Run: headless pygame with SDL's dummy video driver; simulated clock (each Clock.tick advances the game by its frame time, no real sleeping); random seed 0; keys injected as events and as key.get_pressed() state; mouse plan: one left click at the window centre at the start of phase 2, then a move to the lower-right quarter at the start of phase 3.
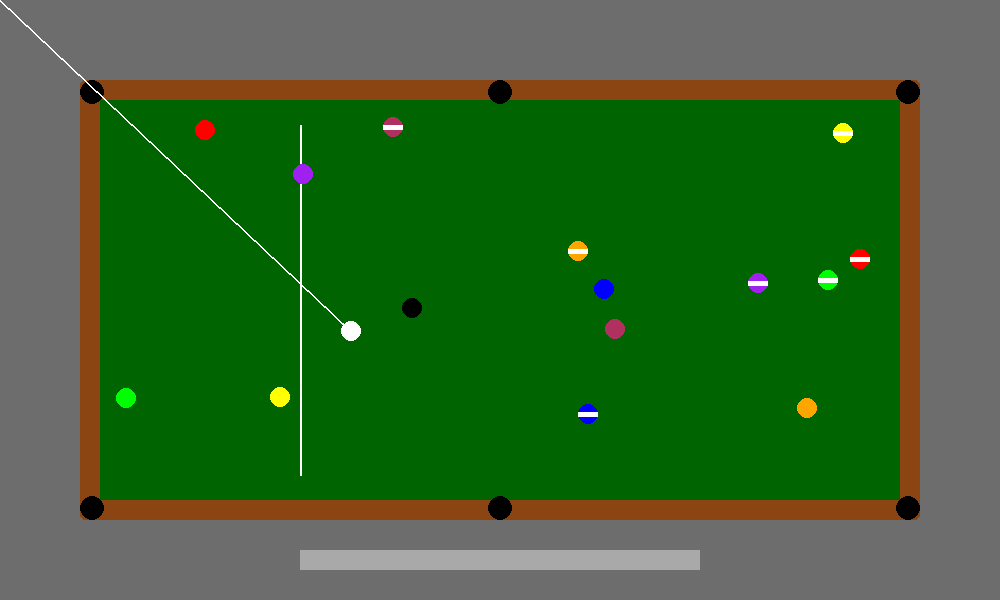
Frame 1 of 4 · flips 1–60 · no input
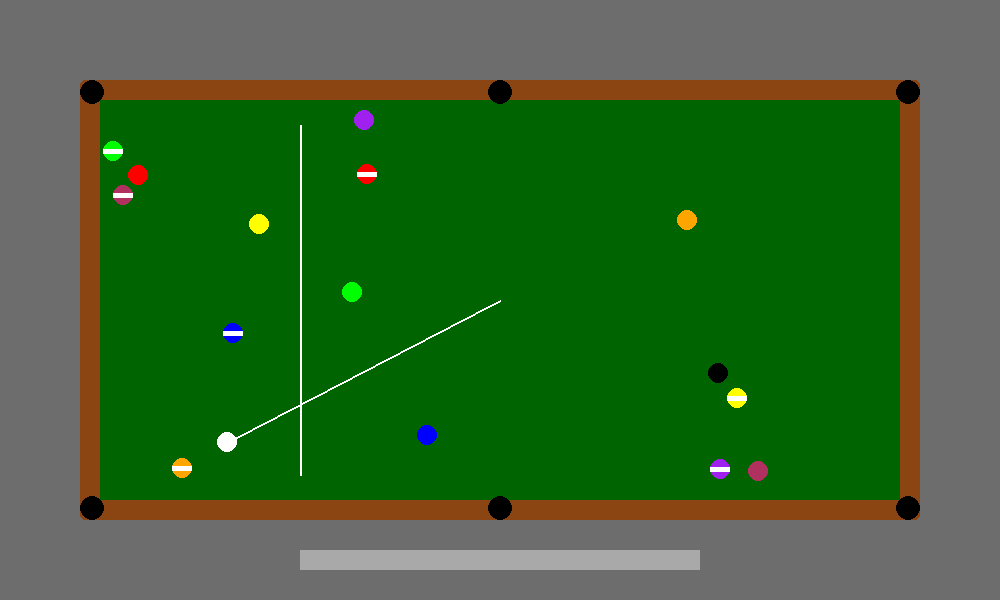
Frame 2 of 4 · flips 61–180 · clicked the window centre · tapped SPACE, RETURN · held RIGHT (→), D
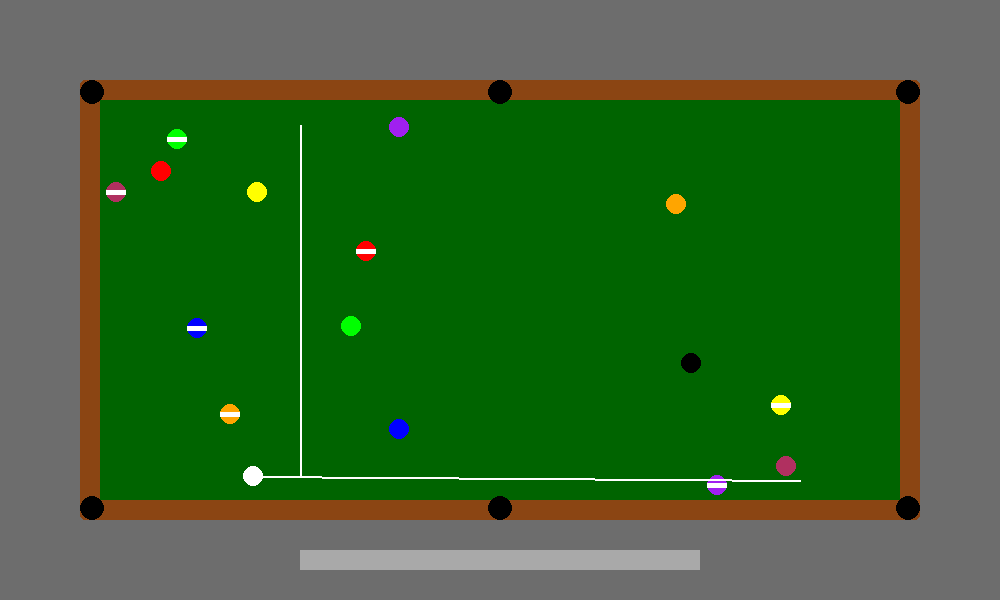
Frame 3 of 4 · flips 181–300 · moved the mouse to the lower-right quarter · held DOWN (↓), S
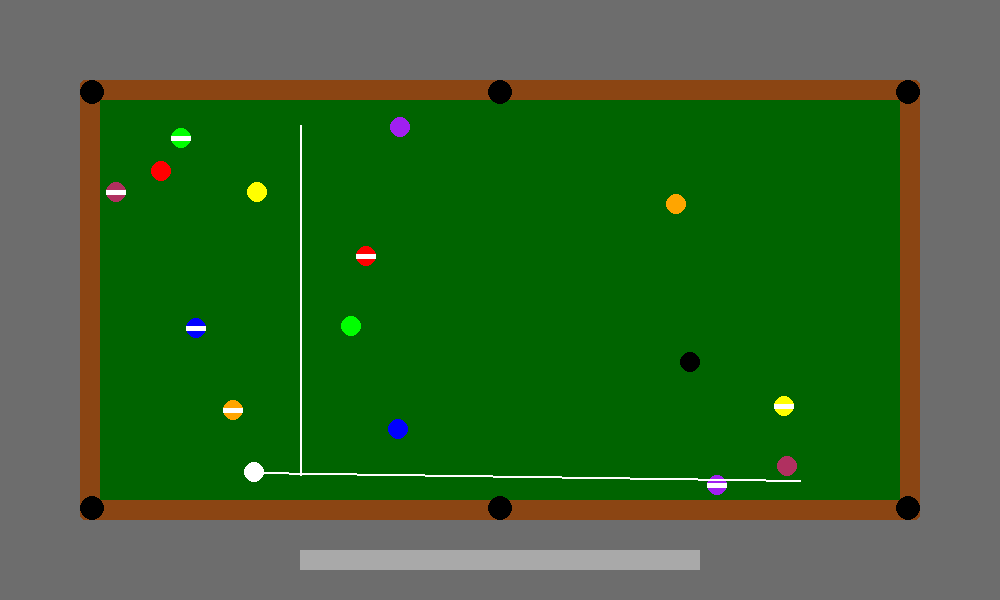
Frame 4 of 4 · flips 301–420 · held LEFT (←), A, UP (↑), W

The pygame program that drew these frames:

import math
import pygame

pygame.init()
screen = pygame.display.set_mode((1000, 600))
pygame.display.set_caption("AI Pool")
clock = pygame.time.Clock()
running = True

# background colors
FELT_GREEN = (0, 100, 0)
RAIL_BROWN = (139, 69, 19)
ROOM_GREY = (109, 109, 109)
TABLE_WIDTH = 800
TABLE_HEIGHT = 400
RAIL_WIDTH = 20

# ball stuff
FRICTION = 0.98  
BALL_RADIUS = 10
pool_balls = [
    {"number": None, "color": "White", "type": "Cue", "position": (0, 0), "velocity": (0, 0)},  # Cue ball
    # Rack order: apex, then rows of 2, 3, 4, and 5 balls.
    # The 8-ball is centered and the two back corners are different types.
    {"number": 11, "color": "Red", "type": "Stripe", "position": (0, 0), "velocity": (40, 0)},
    {"number": 2, "color": "Blue", "type": "Solid", "position": (0, 0), "velocity": (0, 40)},
    {"number": 13, "color": "Orange", "type": "Stripe", "position": (0, 0), "velocity": (0, 0)},
    {"number": 3, "color": "Red", "type": "Solid", "position": (0, 0), "velocity": (40, 40)},
    {"number": 8, "color": "Black", "type": "8-Ball", "position": (0, 0), "velocity": (0, 0)},
    {"number": 15, "color": "Maroon", "type": "Stripe", "position": (0, 0), "velocity": (0, 0)},
    {"number": 6, "color": "Green", "type": "Solid", "position": (0, 0), "velocity": (0, 0)},
    {"number": 7, "color": "Maroon", "type": "Solid", "position": (0, 0), "velocity": (40, 0)},
    {"number": 9, "color": "Yellow", "type": "Stripe", "position": (0, 0), "velocity": (0, 0)},
    {"number": 1, "color": "Yellow", "type": "Solid", "position": (0, 0), "velocity": (40, 80)},
    {"number": 10, "color": "Blue", "type": "Stripe", "position": (0, 0), "velocity": (20, 50)},
    {"number": 12, "color": "Purple", "type": "Stripe", "position": (0, 0), "velocity": (0, 0)},
    {"number": 4, "color": "Purple", "type": "Solid", "position": (0, 0), "velocity": (10, 50)},
    {"number": 14, "color": "Green", "type": "Stripe", "position": (0, 0), "velocity": (0, 0)},
    {"number": 5, "color": "Orange", "type": "Solid", "position": (0, 0), "velocity": (0, 0)},
]

# Define drawing function for the room and table
def draw_room_and_table():
    # Draw the room
    screen.fill(ROOM_GREY)

    # Prepare table cords
    table_x = screen.get_width() // 2 - TABLE_WIDTH // 2
    table_y = screen.get_height() // 2 - TABLE_HEIGHT // 2

    # Draw the rails
    pygame.draw.rect(screen, RAIL_BROWN, (table_x - RAIL_WIDTH, table_y - RAIL_WIDTH, TABLE_WIDTH + 2 * RAIL_WIDTH, TABLE_HEIGHT + 2 * RAIL_WIDTH), border_radius=5)

    # Draw the pool table
    pygame.draw.rect(screen, FELT_GREEN, (table_x, table_y, TABLE_WIDTH, TABLE_HEIGHT))

    # Draw the pockets
    pocket_radius = 12
    pocket_offset = 8
    pocket_positions = [
        (table_x - pocket_offset, table_y - pocket_offset),  # Top-left
        (table_x + TABLE_WIDTH // 2, table_y - pocket_offset),  # Top-center
        (table_x + TABLE_WIDTH + pocket_offset, table_y - pocket_offset),  # Top-right
        (table_x - pocket_offset, table_y + TABLE_HEIGHT + pocket_offset),  # Bottom-left
        (table_x + TABLE_WIDTH // 2, table_y + TABLE_HEIGHT + pocket_offset),  # Bottom-center
        (table_x + TABLE_WIDTH + pocket_offset, table_y + TABLE_HEIGHT + pocket_offset)  # Bottom-right
    ]

    for pos in pocket_positions:
        pygame.draw.circle(screen, (0, 0, 0), pos, pocket_radius)

    # Draw the head string
    head_string_x = table_x + TABLE_WIDTH // 4
    pygame.draw.line(screen, (255, 255, 255), (head_string_x, table_y + 25), (head_string_x, table_y + TABLE_HEIGHT - 25), 2)

def draw_ball(ball):
    # Draw a single ball based on its type and color
    x, y = ball["position"]
    if ball["type"] == "Solid":
        pygame.draw.circle(screen, ball["color"], (x, y), BALL_RADIUS)
    elif ball["type"] == "Stripe":
        pygame.draw.circle(screen, ball["color"], (x, y), BALL_RADIUS)
        pygame.draw.rect(screen, (255, 255, 255), (x - BALL_RADIUS, y - BALL_RADIUS // 4, 2 * BALL_RADIUS, BALL_RADIUS // 2))
    elif ball["type"] == "8-Ball":
        pygame.draw.circle(screen, (0, 0, 0), (x, y), BALL_RADIUS)
    elif ball["type"] == "Cue":
        pygame.draw.circle(screen, (255, 255, 255), (x, y), BALL_RADIUS)

def initial_ball_positions():
    # Set the initial positions of the cue ball and object balls.
    table_x = screen.get_width() // 2 - TABLE_WIDTH // 2
    table_y = screen.get_height() // 2 - TABLE_HEIGHT // 2

    cue_ball_x = table_x + TABLE_WIDTH // 4 - BALL_RADIUS
    cue_ball_y = table_y + TABLE_HEIGHT // 2
    pool_balls[0]["position"] = (cue_ball_x, cue_ball_y)

    rack_x = table_x + (3 * TABLE_WIDTH) // 4
    rack_y = table_y + TABLE_HEIGHT // 2
    row_spacing = BALL_RADIUS * 2
    column_spacing = int(row_spacing * 0.866)

    ball_index = 1
    for row in range(5):
        ball_x = rack_x + row * column_spacing
        ball_y = rack_y - row * row_spacing // 2
        for col in range(row + 1):
            pool_balls[ball_index]["position"] = (ball_x, ball_y + col * row_spacing)
            ball_index += 1

def draw_balls():
    for ball in pool_balls:
        draw_ball(ball)

def draw_hit_power_bar(power):
    bar_width = 400
    bar_height = 20
    bar_x = screen.get_width() // 2 - bar_width // 2
    bar_y = screen.get_height() - 50

    # Draw the background of the power bar
    pygame.draw.rect(screen, (169, 169, 169), (bar_x, bar_y, bar_width, bar_height))

    # Draw the filled portion of the power bar based on the current power level
    filled_width = int(bar_width * power)
    pygame.draw.rect(screen, (0, 255, 0), (bar_x, bar_y, filled_width, bar_height))

def draw_que_ball_aim_line(mode="normal", x = 0, y = 0):
    cue_ball = pool_balls[0]
    cue_ball_x, cue_ball_y = cue_ball["position"]
    
    if mode == "normal":
        end_x, end_y = pygame.mouse.get_pos()
    elif mode == "AI": # let AI pick the target position
        end_x, end_y = x, y

    # Draw a line from the cue ball to the mouse position
    pygame.draw.line(screen, (255, 255, 255), (cue_ball_x, cue_ball_y), (end_x, end_y), 2)

def decrease_balls_velocity(friction=FRICTION):
    for ball in pool_balls:
        vx, vy = ball["velocity"]
        ball["velocity"] = (vx * friction, vy * friction)

def future_ball_pos(ball, step=1):
    # step = what fraction of the velocity to move by (e.g. 0.25 = a quarter of a frame)
    x, y = ball["position"]
    vx, vy = ball["velocity"]
    return x + vx * step, y + vy * step

def check_ball_collision(ball1, ball2):
    # Balls are already moved, so we just check if they overlap RIGHT NOW.
    x1, y1 = ball1["position"]
    x2, y2 = ball2["position"]
    distance_squared = (x2 - x1) ** 2 + (y2 - y1) ** 2
    return distance_squared < (BALL_RADIUS * 2) ** 2

def resolve_ball_collision(ball1, ball2):
    x1, y1 = ball1["position"]
    x2, y2 = ball2["position"]
    vx1, vy1 = ball1["velocity"]
    vx2, vy2 = ball2["velocity"]

    # 1. The normal: unit vector pointing from ball1's center to ball2's center
    dx = x2 - x1
    dy = y2 - y1
    distance = (dx ** 2 + dy ** 2) ** 0.5
    if distance == 0:
        return  # exactly on top of each other, no direction to push, skip
    nx = dx / distance
    ny = dy / distance

    # 2. Push them apart so they just touch (each moves half the overlap)
    overlap = BALL_RADIUS * 2 - distance
    x1 -= nx * overlap / 2
    y1 -= ny * overlap / 2
    x2 += nx * overlap / 2
    y2 += ny * overlap / 2
    ball1["position"] = (x1, y1)
    ball2["position"] = (x2, y2)

    # 3. How fast are they approaching each other along the normal? (dot product)
    approach_speed = (vx1 - vx2) * nx + (vy1 - vy2) * ny
    if approach_speed <= 0:
        return  # already moving apart, don't bounce again

    # 4. Swap the velocity along the normal (equal mass, elastic collision)
    vx1 -= approach_speed * nx
    vy1 -= approach_speed * ny
    vx2 += approach_speed * nx
    vy2 += approach_speed * ny
    ball1["velocity"] = (vx1, vy1)
    ball2["velocity"] = (vx2, vy2)

def check_wall_collision(ball, step=1):
    x, y = ball["position"]
    vx, vy = ball["velocity"]
    table_x = screen.get_width() // 2 - TABLE_WIDTH // 2
    table_y = screen.get_height() // 2 - TABLE_HEIGHT // 2
    future_X, future_y = future_ball_pos(ball, step)

    collided = False

    left = table_x + BALL_RADIUS
    right = table_x + TABLE_WIDTH - BALL_RADIUS
    top = table_y + BALL_RADIUS
    bottom = table_y + TABLE_HEIGHT - BALL_RADIUS

    # with future pos, check if we collide, if we do, reflect the velocity and move back into the table CORRECTLY!
    # rail collision:
    if future_X < left or future_X > right:
        collided = True
        vx = -vx
        extra_x = abs(future_X - (left if future_X < left else right))
        if future_X < left:
            future_X     = left + extra_x
        else:
            future_X = right - extra_x
    if future_y < top or future_y > bottom:
        collided = True
        vy = -vy
        extra_y = abs(future_y - (top if future_y < top else bottom))
        if future_y < top:
            future_y = top + extra_y
        else:
            future_y = bottom - extra_y

    ball["position"] = (future_X, future_y)
    ball["velocity"] = (vx, vy)

    return collided

MAX_STEP_DISTANCE = BALL_RADIUS / 2  # no ball may move further than this in one substep
STOP_SPEED = 0.05  # below this speed a ball counts as stopped

def physics_substep(step):
    # 1 + 2: move every ball a little, bouncing off the rails
    for ball in pool_balls:
        check_wall_collision(ball, step)

    # 3: resolve every overlapping pair (each pair checked once)
    for i in range(len(pool_balls)):
        for j in range(i + 1, len(pool_balls)):
            if check_ball_collision(pool_balls[i], pool_balls[j]):
                resolve_ball_collision(pool_balls[i], pool_balls[j])

def update_balls():
    # How far does the fastest ball move this frame?
    fastest = 0
    for ball in pool_balls:
        vx, vy = ball["velocity"]
        fastest = max(fastest, (vx ** 2 + vy ** 2) ** 0.5)

    # Split the frame into enough small steps that nobody moves too far per step.
    # e.g. fastest = 40 px/frame, MAX_STEP_DISTANCE = 5 -> 8 steps of 1/8 each
    substeps = max(1, math.ceil(fastest / MAX_STEP_DISTANCE))
    for _ in range(substeps):
        physics_substep(1 / substeps)

    # Friction once per frame (not per substep)
    decrease_balls_velocity()

    # Snap very slow balls to a full stop, otherwise they creep forever
    for ball in pool_balls:
        vx, vy = ball["velocity"]
        if (vx ** 2 + vy ** 2) ** 0.5 < STOP_SPEED:
            ball["velocity"] = (0, 0)


initial_ball_positions()

while running:
    for event in pygame.event.get():
        if event.type == pygame.QUIT:
            running = False  
    # Draw everything
    draw_room_and_table()
    draw_balls()
    draw_hit_power_bar(0)
    draw_que_ball_aim_line()

    update_balls()


    # Update the display and control the frame rate
    pygame.display.flip()
    clock.tick(60)

pygame.quit()
